Labelled photos from "image_rgb", an image-classification folder in louisfelixaudet/imagetIA. The possible labels are: arreter, continue.

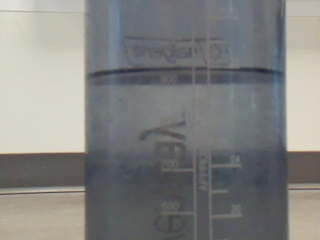
Label: arreter

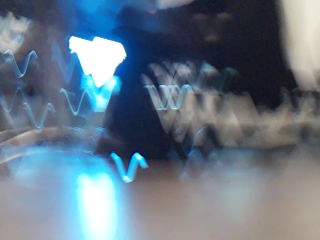
Label: continue

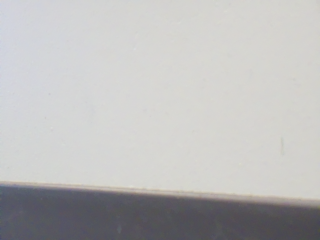
Label: arreter

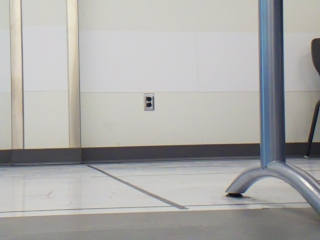
Label: continue

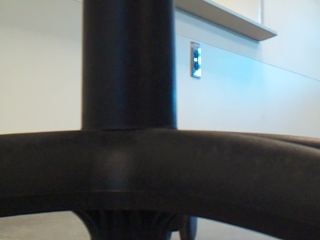
Label: arreter

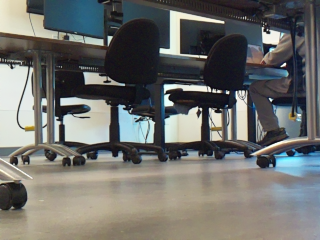
Label: continue
